Photos from the image-classification dataset "dynamic-hand-gestures-LMHGD-dataset-double-view" in the GitHub repository aviogit/dynamic-hand-gesture-classification-datasets. Its 13 classes are: catching, catching hands up, line gesture, pointing, pointing with hand raised, resting, rotating, scroll finger, shaking, shaking low, shaking raised fist, slicing, zoom gesture.

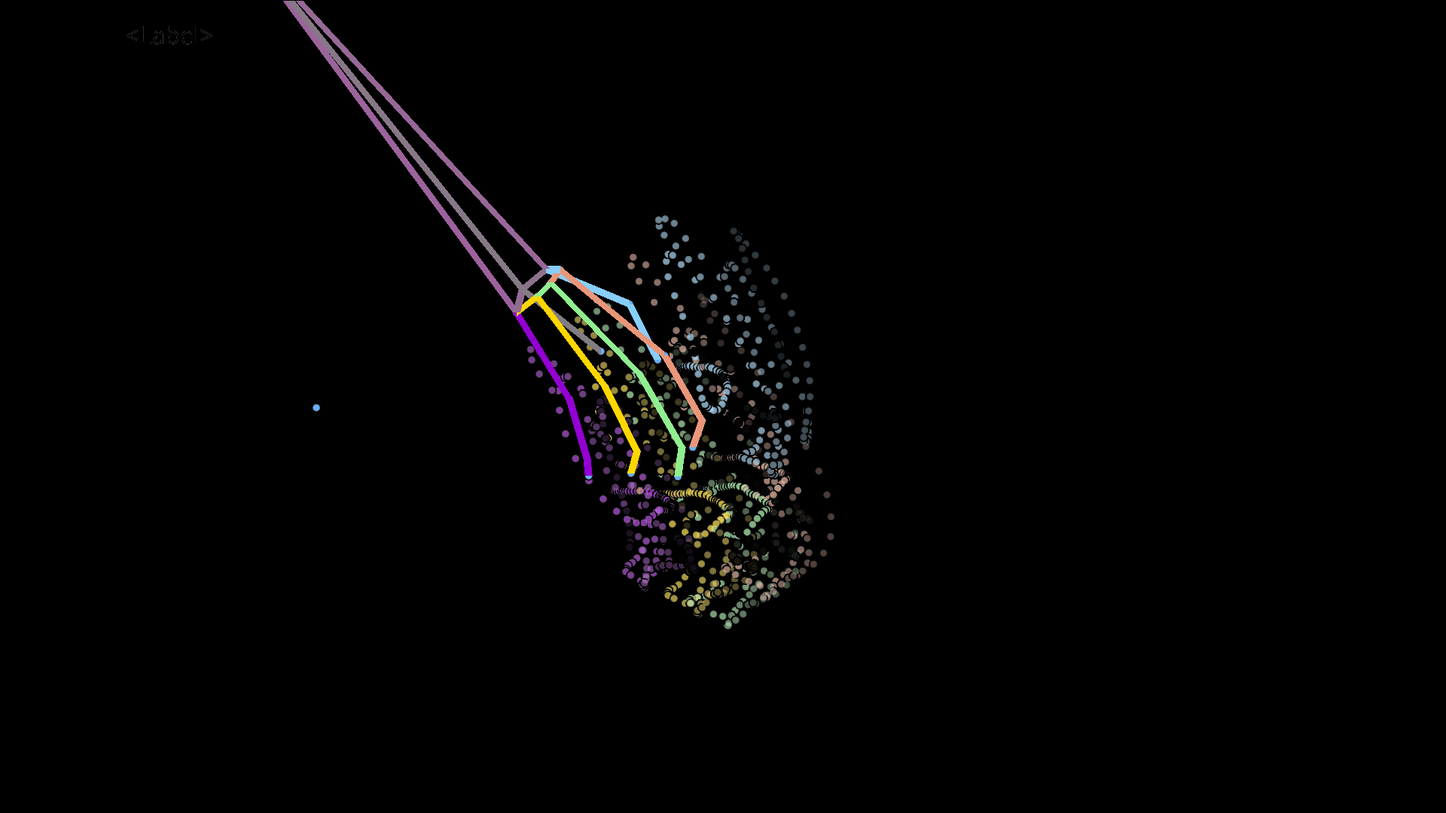
Label: shaking

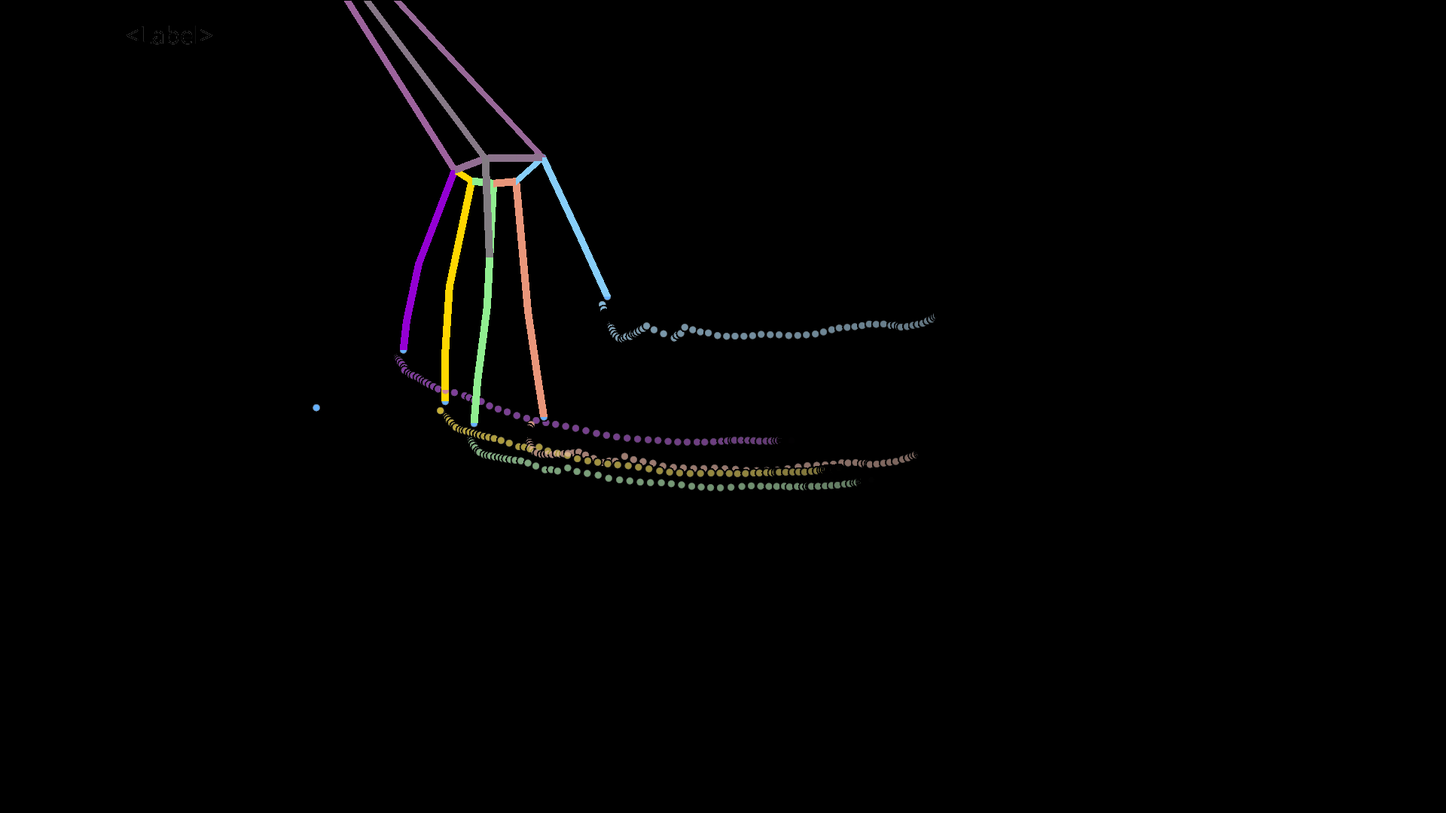
Label: slicing

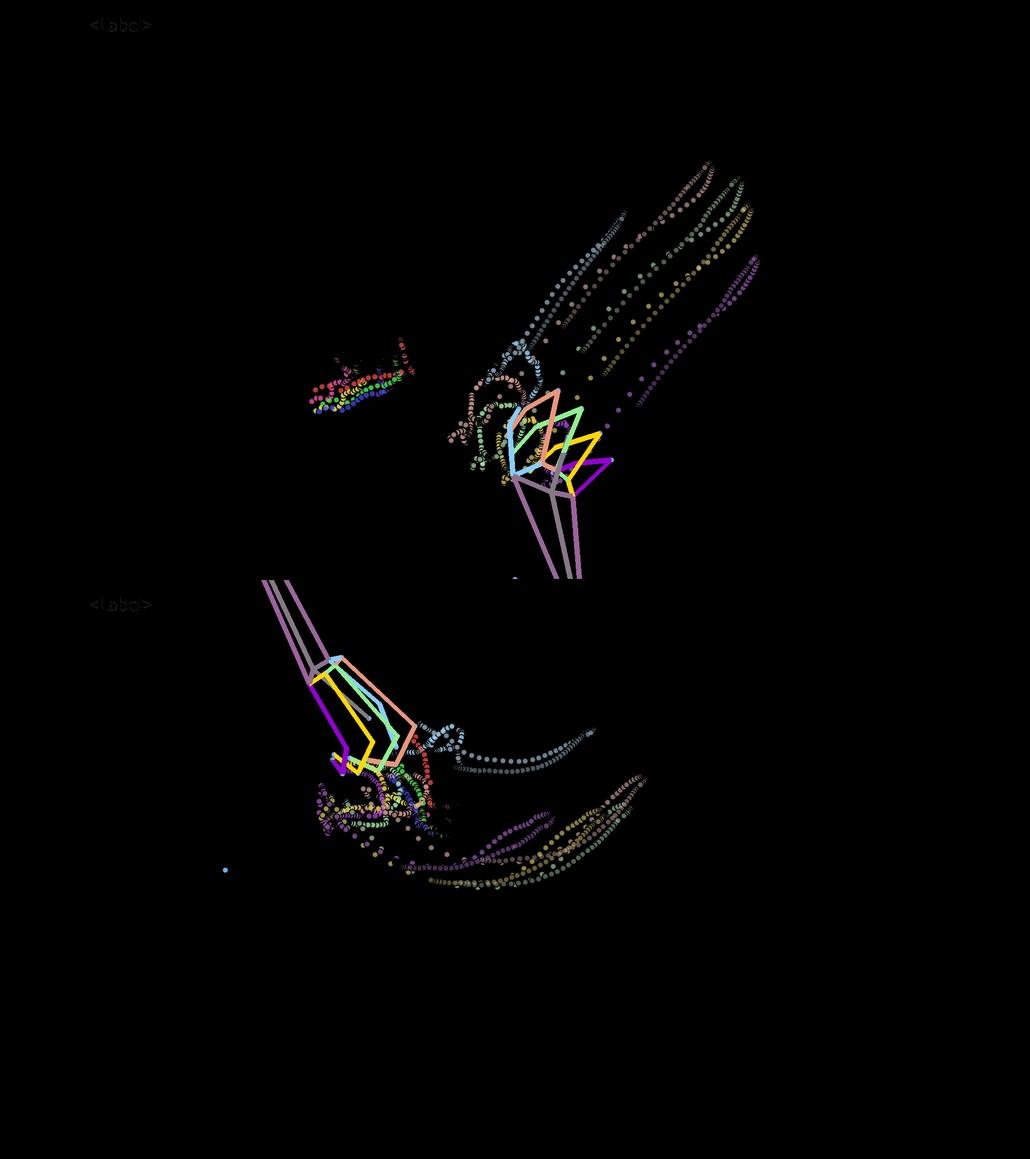
Label: shaking raised fist

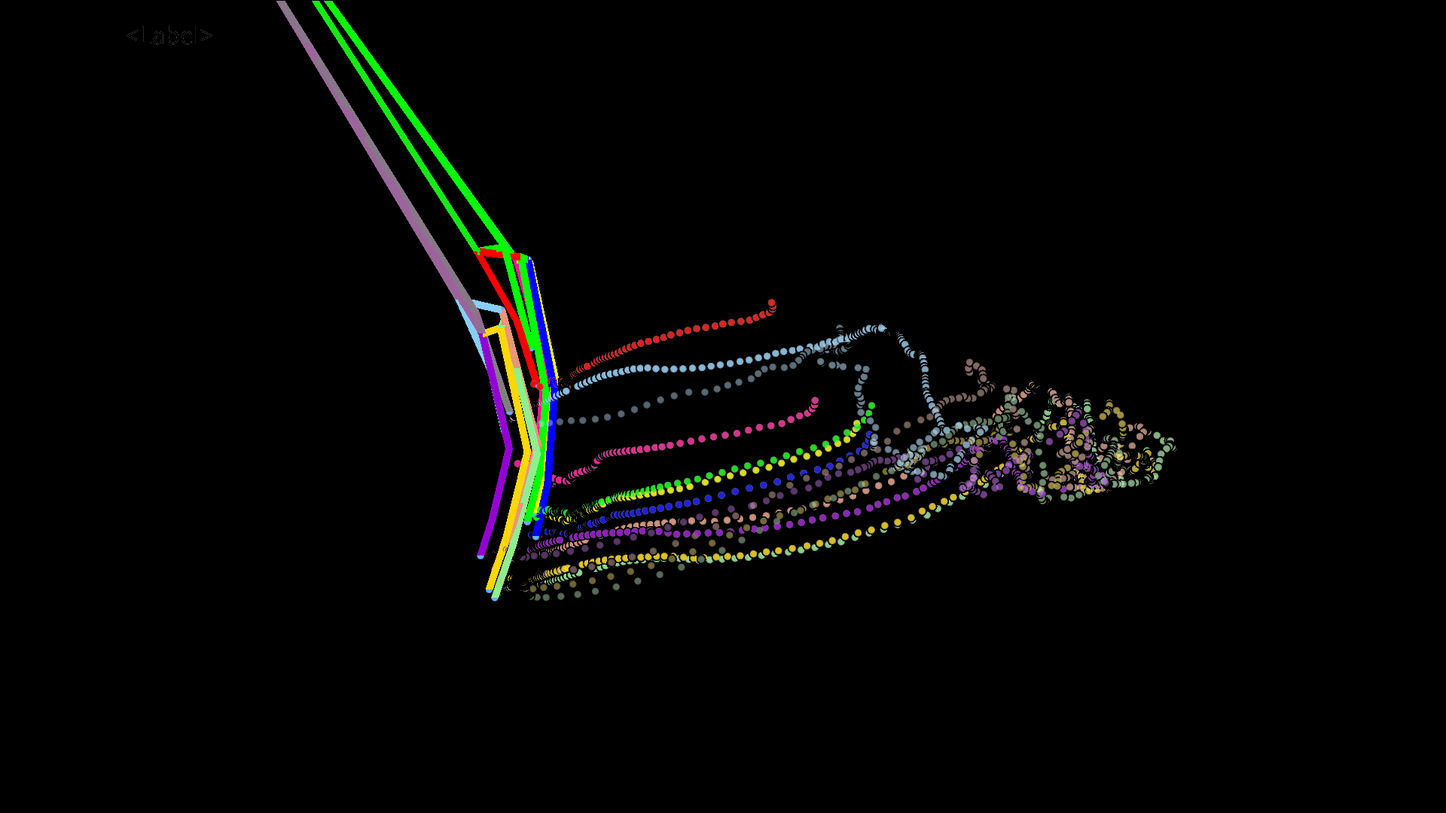
Label: zoom gesture

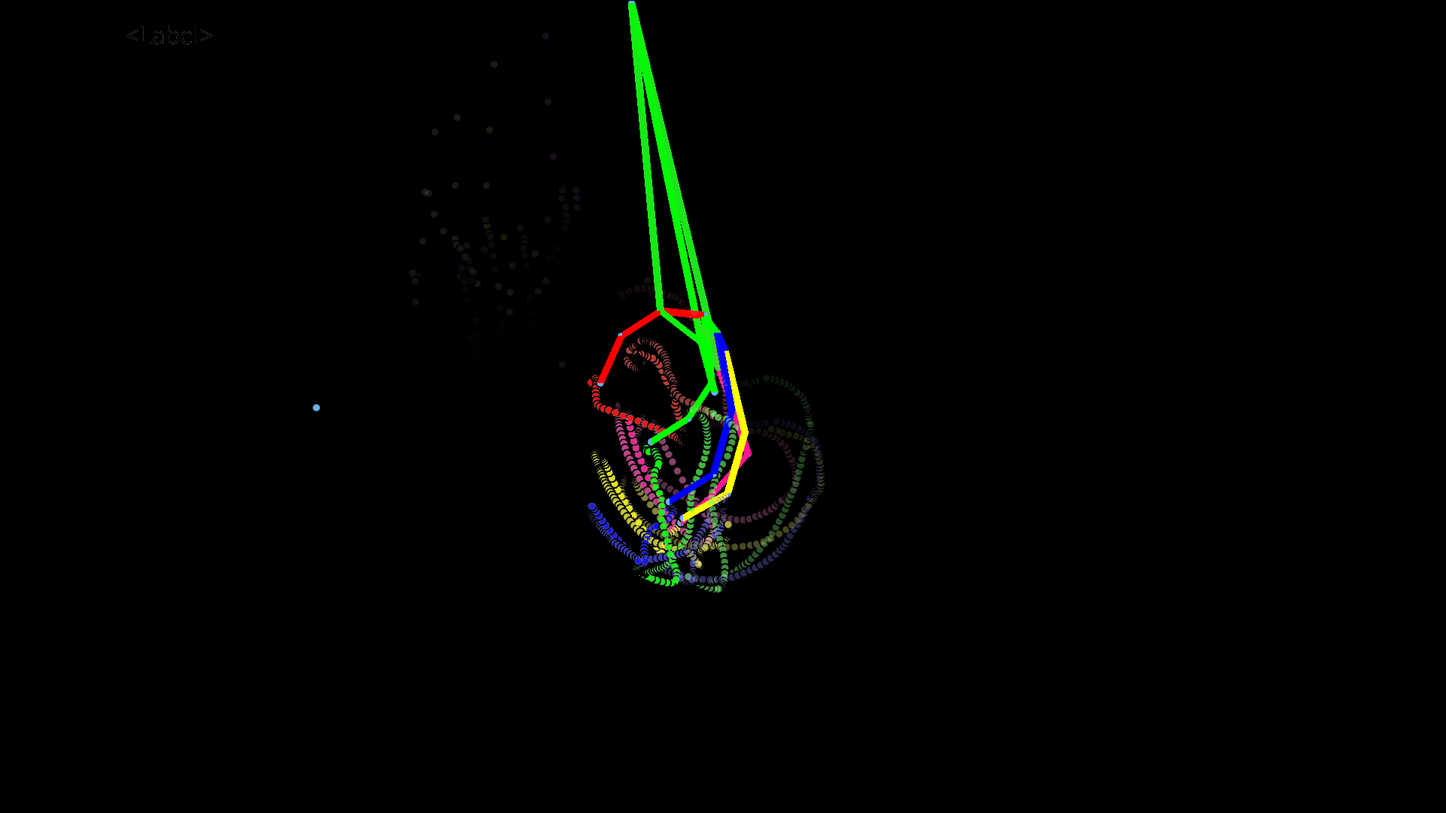
Label: rotating

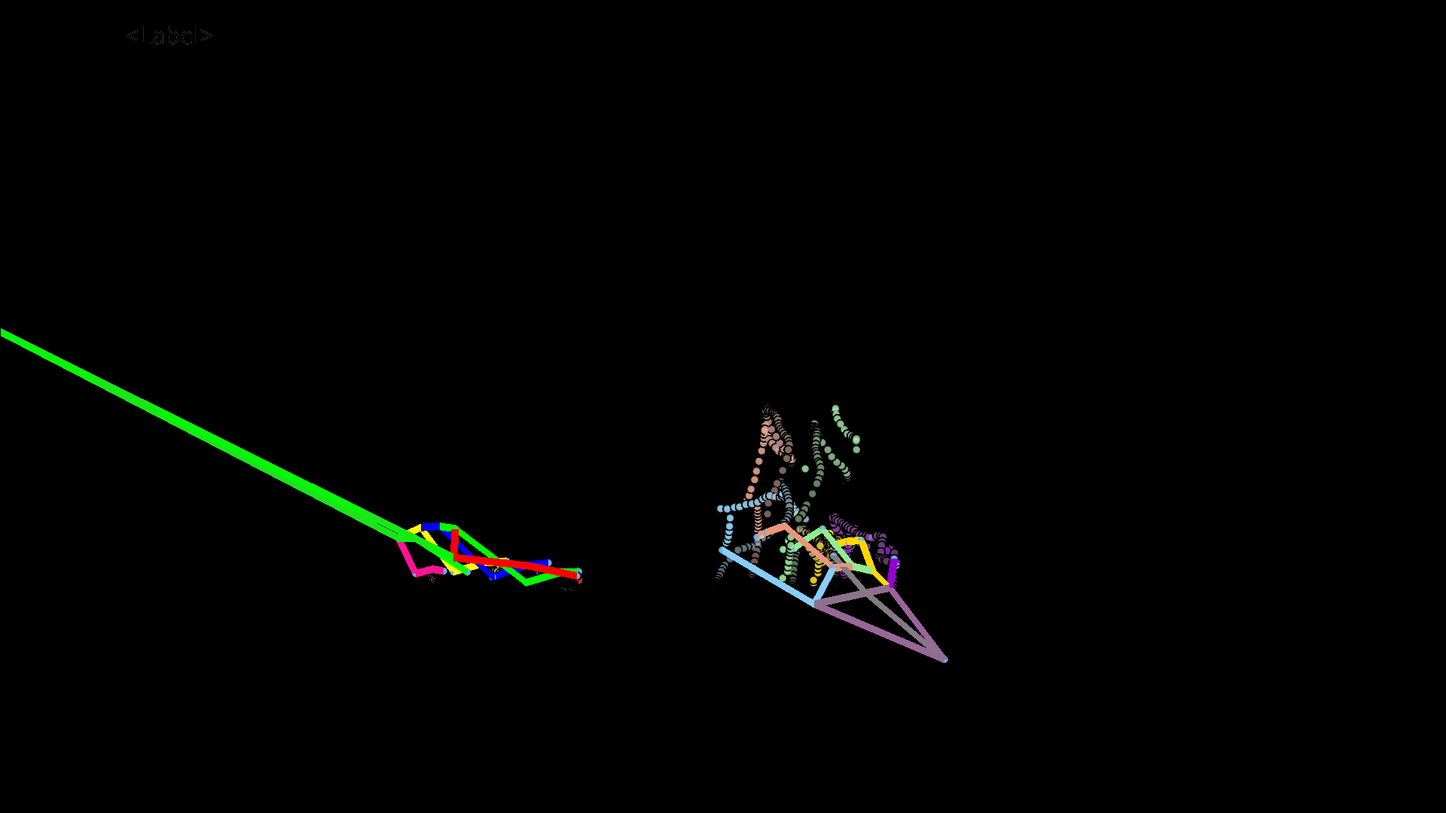
Label: pointing
